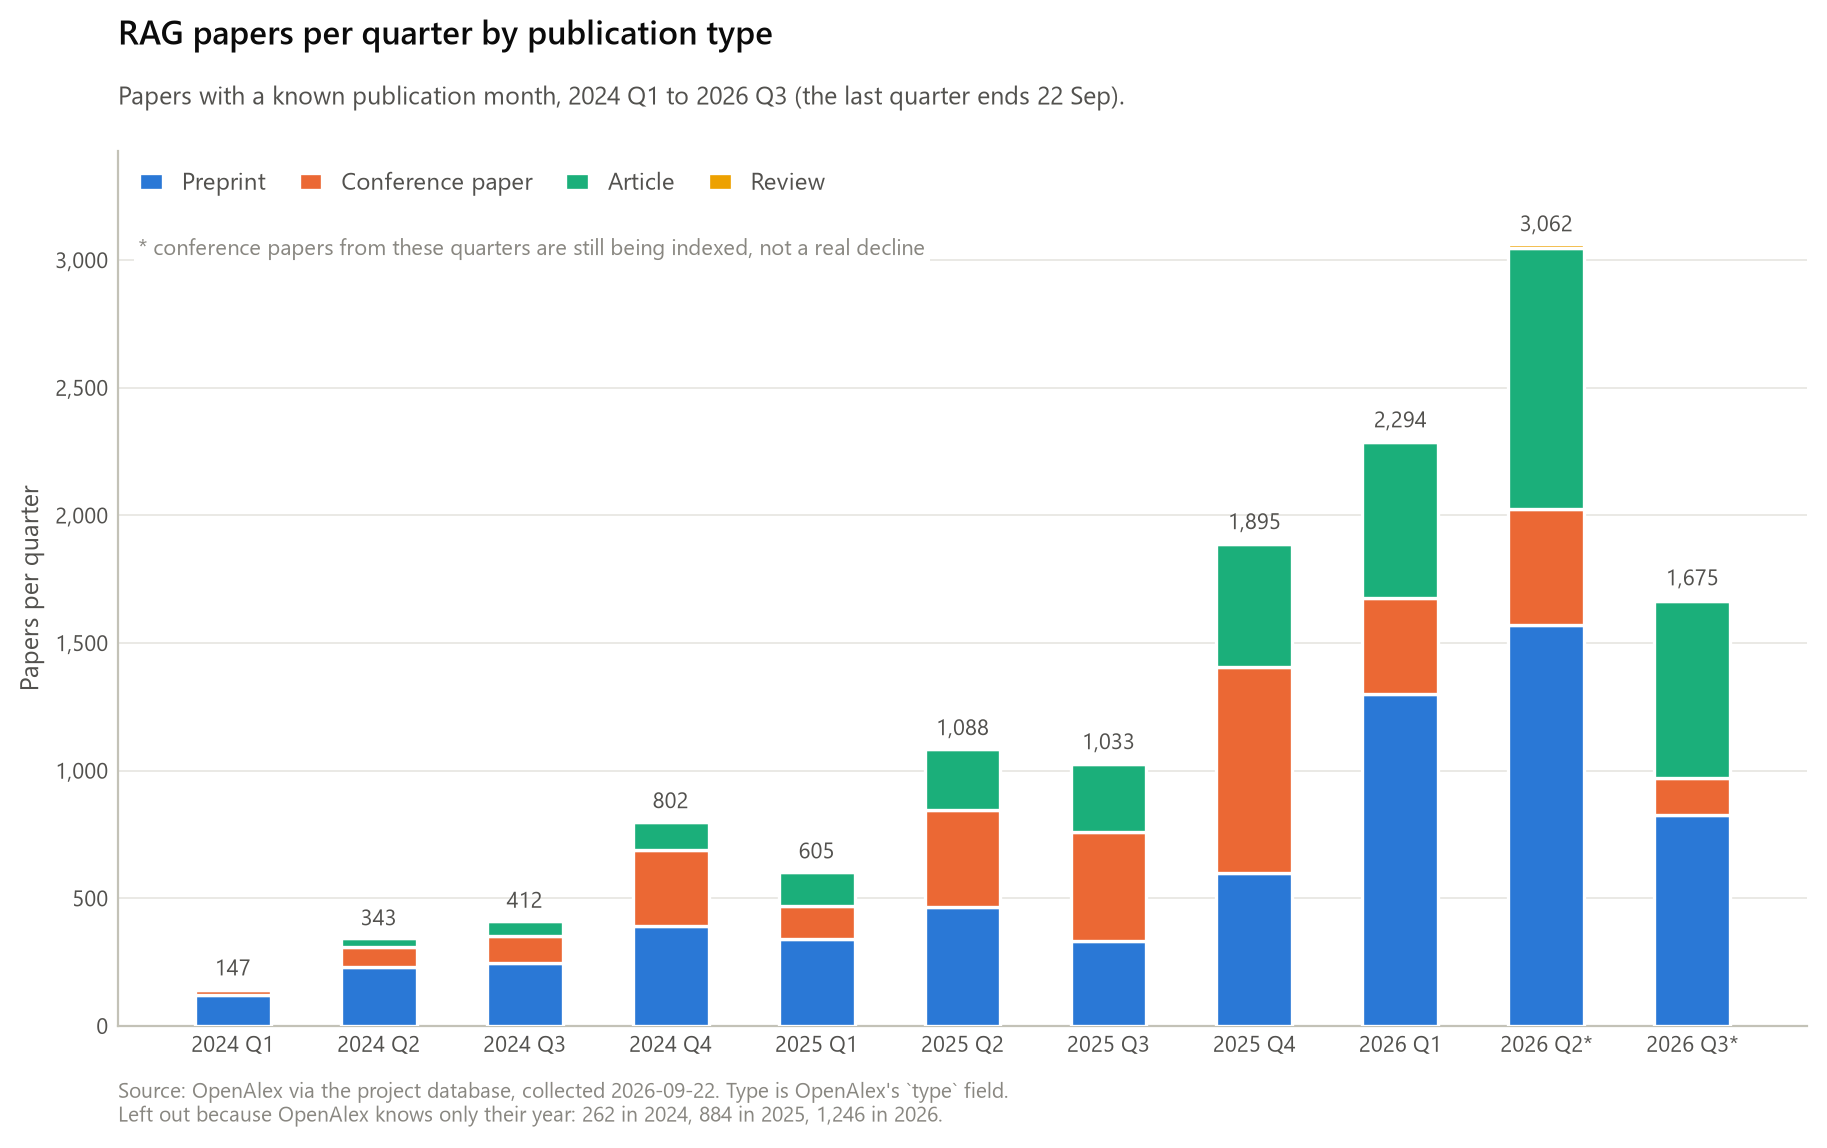

Source data for this figure (header and first rows):
quarter, type, works, year_only_date
2024Q1, article, 7, 262
2024Q1, conference-paper, 18, 262
2024Q1, preprint, 121, 262
2024Q1, review, 1, 262
2024Q2, article, 33, 262
2024Q2, conference-paper, 78, 262
2024Q2, preprint, 232, 262
2024Q3, article, 58, 262
2024Q3, conference-paper, 109, 262
2024Q3, preprint, 245, 262
2024Q4, article, 109, 262
2024Q4, conference-paper, 300, 262
2024Q4, preprint, 391, 262
2024Q4, review, 2, 262
2025Q1, article, 134, 884
2025Q1, conference-paper, 130, 884
2025Q1, preprint, 339, 884
2025Q1, review, 2, 884
2025Q2, article, 237, 884
2025Q2, conference-paper, 381, 884
2025Q2, preprint, 466, 884
2025Q2, review, 4, 884
2025Q3, article, 268, 884
2025Q3, conference-paper, 427, 884
2025Q3, preprint, 331, 884
2025Q3, review, 7, 884
2025Q4, article, 482, 884
2025Q4, conference-paper, 805, 884
2025Q4, preprint, 601, 884
2025Q4, review, 7, 884
2026Q1, article, 610, 1246
2026Q1, conference-paper, 378, 1246
2026Q1, preprint, 1300, 1246
2026Q1, review, 6, 1246
2026Q2, article, 1021, 1246
2026Q2, conference-paper, 457, 1246
2026Q2, preprint, 1569, 1246
2026Q2, review, 15, 1246
2026Q3, article, 695, 1246
2026Q3, conference-paper, 143, 1246
2026Q3, preprint, 827, 1246
2026Q3, review, 10, 1246
